3-way image classification set "QCData" from GitHub (MohdAjWrk/Quality-Control_Products-Defect-Detection); label vocabulary: accepted, background, rejected.

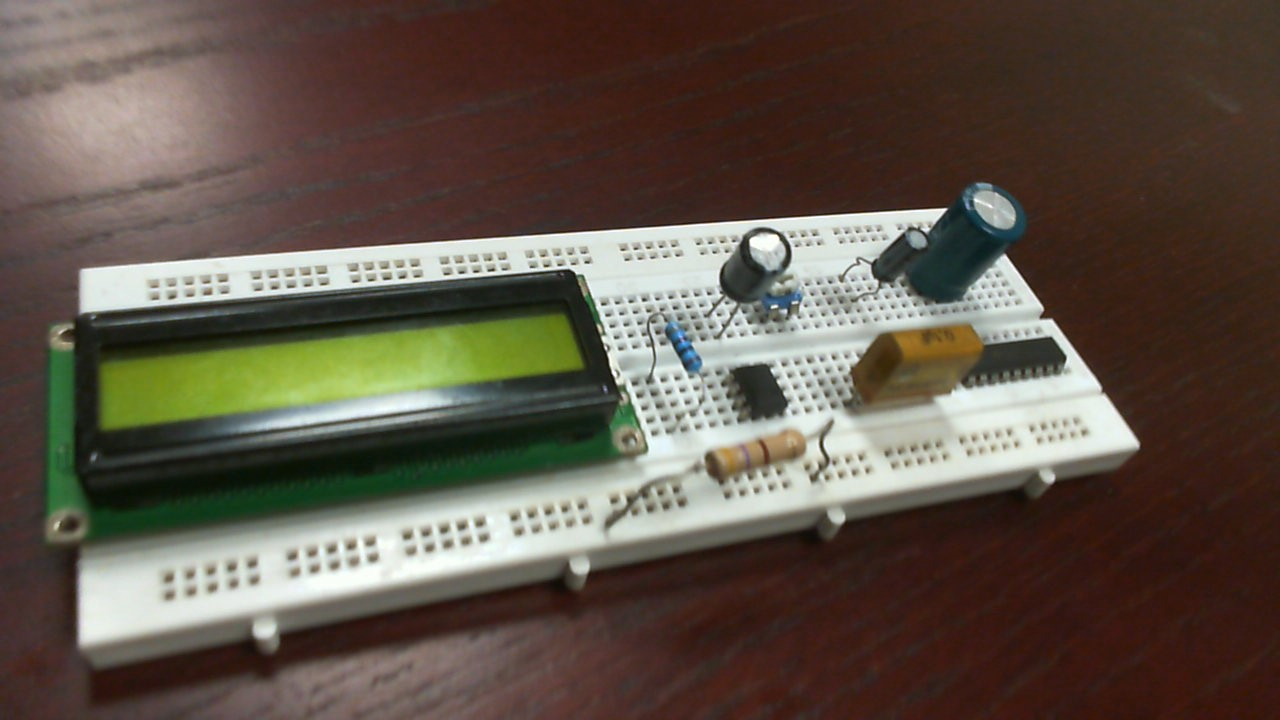
Label: accepted

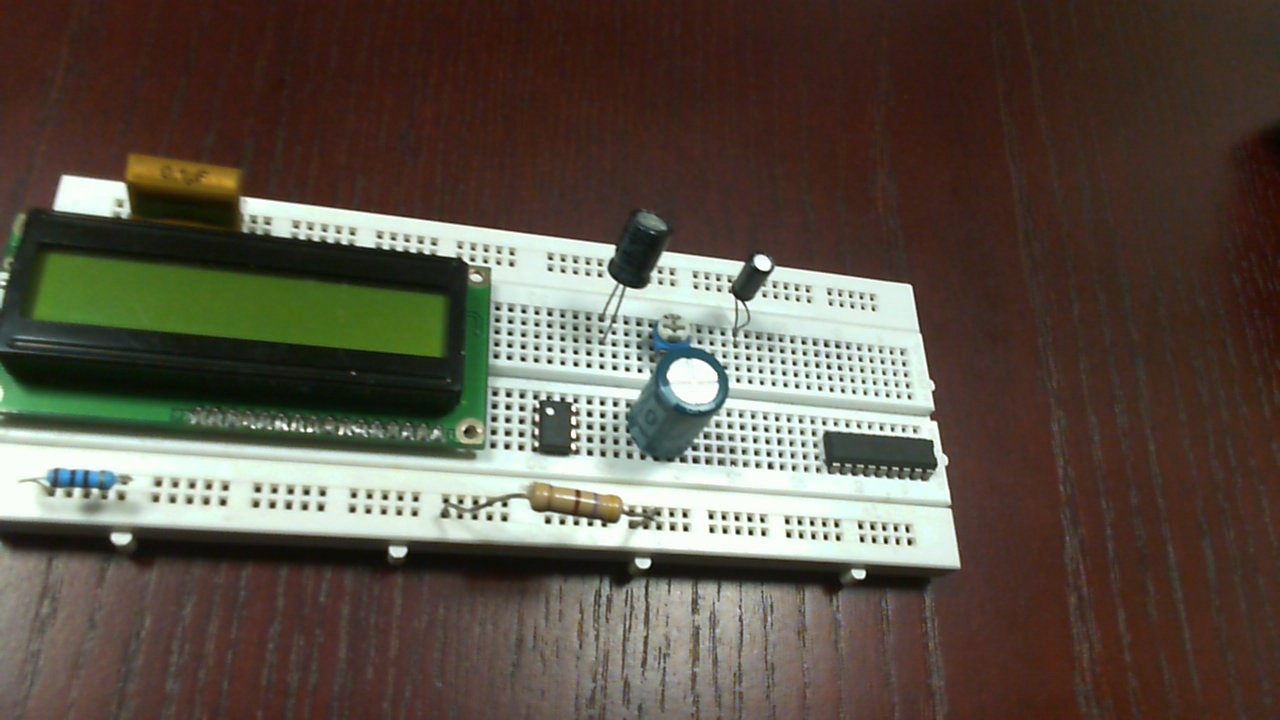
Label: rejected

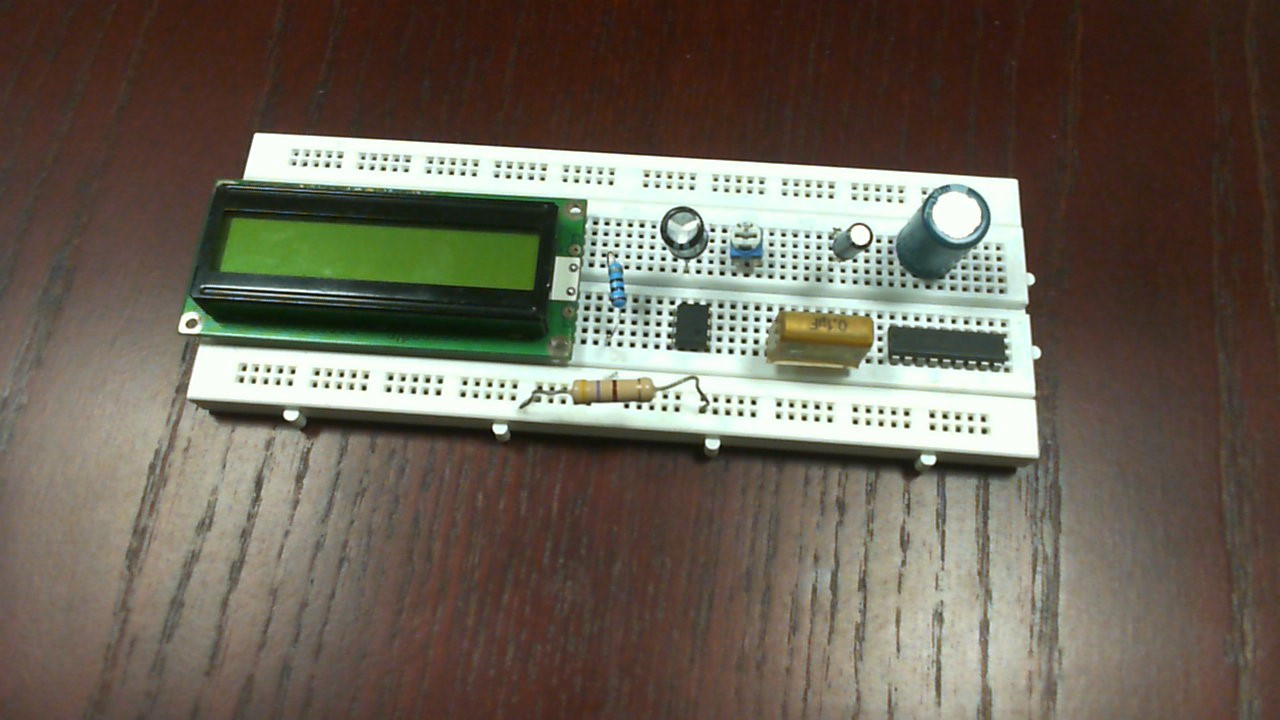
Label: accepted

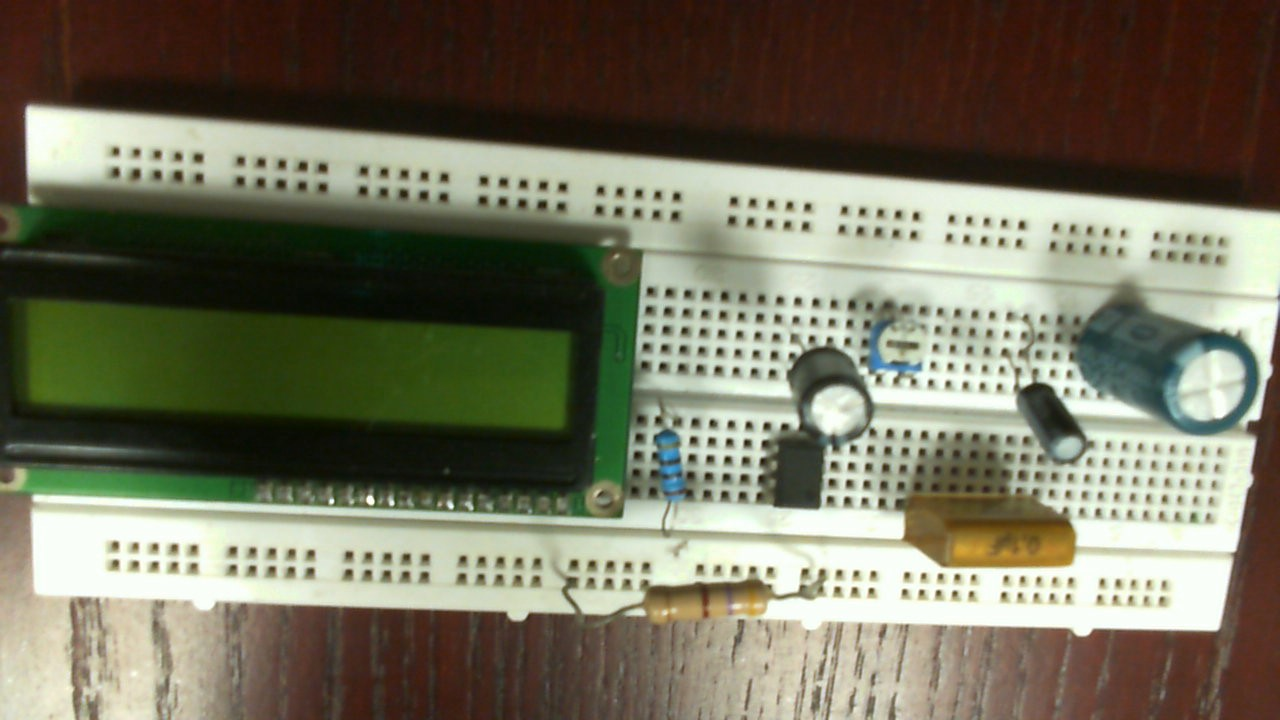
Label: rejected

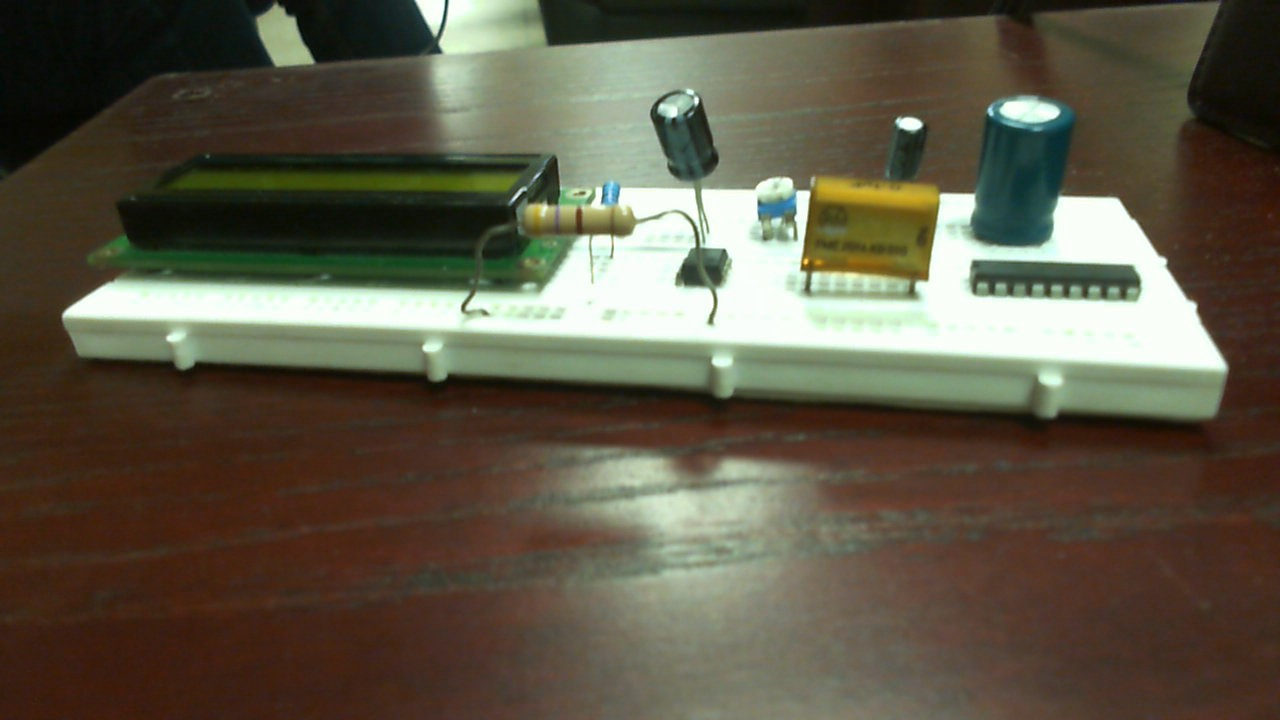
Label: accepted

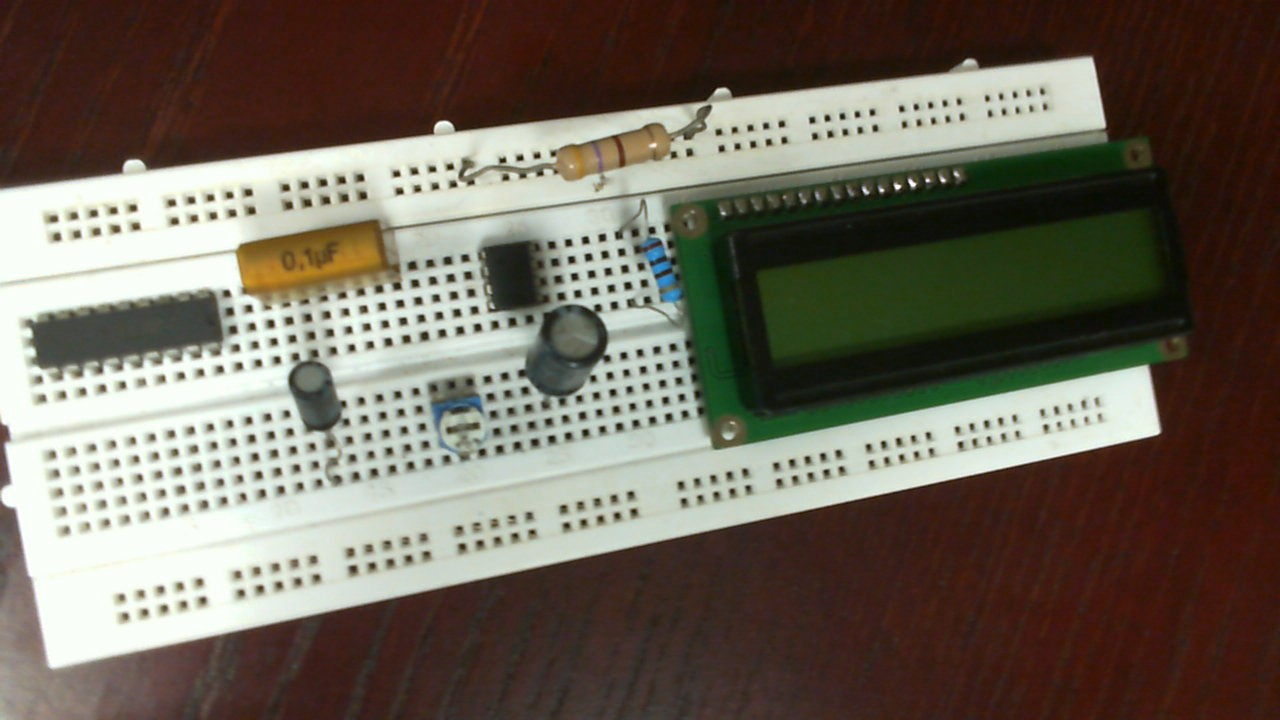
Label: rejected
